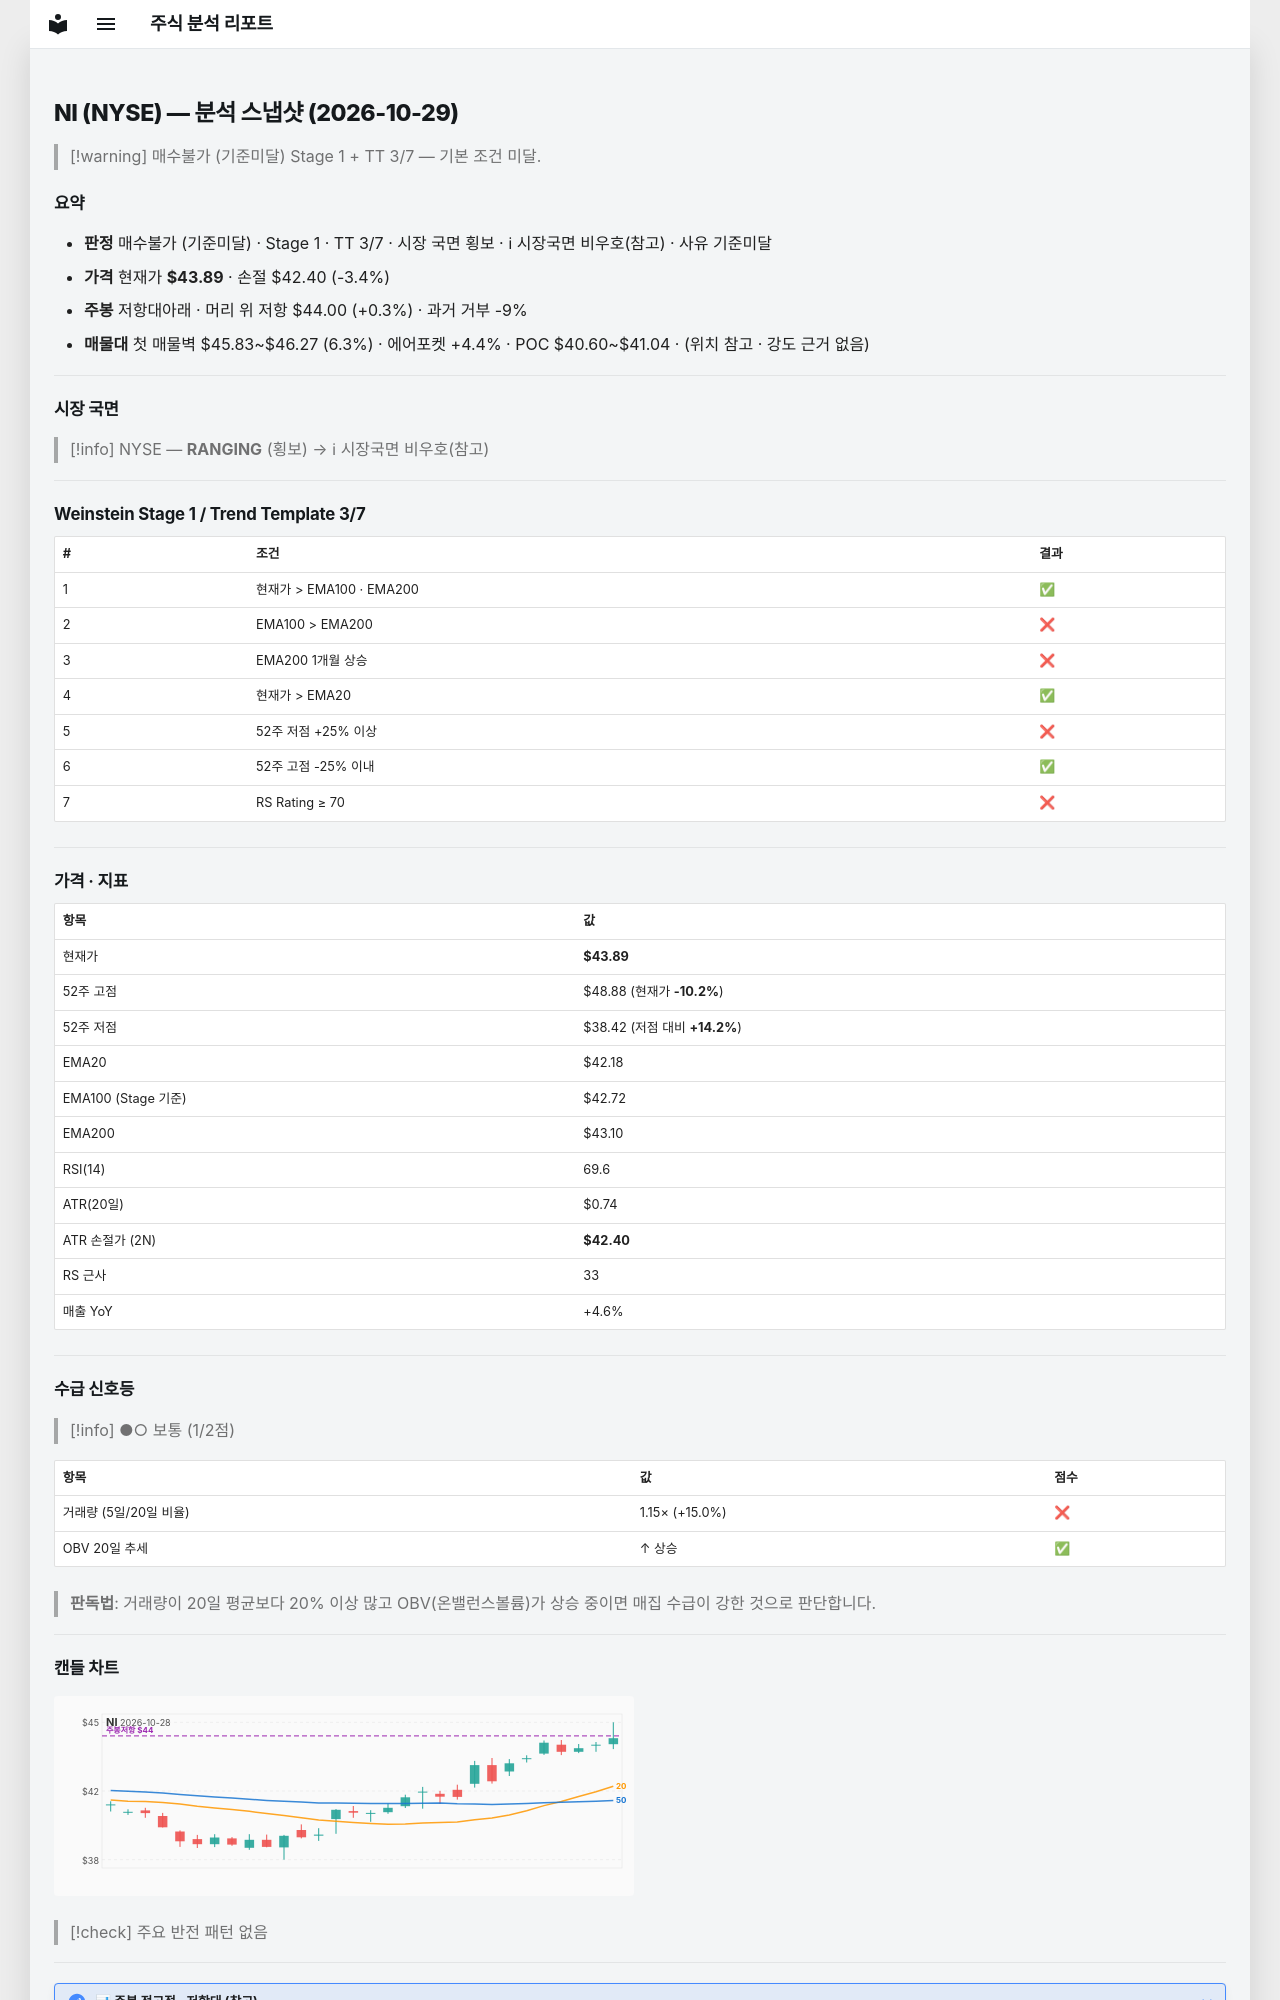

repository: soloandco/stock-reports · page: snapshots/NI-2026-10-29/index.html · generator: mkdocs

---
type: analysis-snapshot
title: NI 분석 스냅샷
ticker: NI
market: NYSE
created: 2026-10-29
updated: 2026-10-29
bar-date: 2026-10-28
verdict: 매수불가
verdict-reason: 기준미달
real-rr: 0.08
sma50-gap-pct: 4.1
weekly-position: 저항대아래
weekly-overhead-price: 44.00
weekly-overhead-pct: 0.3
stage: 1
trend-template-score: 3
tt-max: 7
ma-set: ema-20-100-200
price: 43.88999938964844
stop-price: 42.404036879745554
market-regime: RANGING
supply-demand-score: 1/2
supply-demand-label: 보통
status: tracking
tags:
  - stock-agent
  - watchlist
  - NI
  - analysis
related:
  - "[[analysis-template]]"
---

# NI (NYSE) — 분석 스냅샷 (2026-10-29)

> [!warning] 매수불가 (기준미달)
> Stage 1 + TT 3/7 — 기본 조건 미달.

## 요약

- **판정** 매수불가 (기준미달) · Stage 1 · TT 3/7 · 시장 국면 횡보 · ℹ 시장국면 비우호(참고) · 사유 기준미달
- **가격** 현재가 **$43.89** · 손절 $42.40 (-3.4%)
- **주봉** 저항대아래 · 머리 위 저항 $44.00 (+0.3%) · 과거 거부 -9%
- **매물대** 첫 매물벽 $45.83~$46.27 (6.3%) · 에어포켓 +4.4% · POC $40.60~$41.04 · (위치 참고 · 강도 근거 없음)

---

## 시장 국면

> [!info] NYSE — **RANGING** (횡보) → ℹ 시장국면 비우호(참고)

---

## Weinstein Stage 1 / Trend Template 3/7

| # | 조건 | 결과 |
|---|------|------|
| 1 | 현재가 > EMA100 · EMA200 | ✅ |
| 2 | EMA100 > EMA200 | ❌ |
| 3 | EMA200 1개월 상승 | ❌ |
| 4 | 현재가 > EMA20 | ✅ |
| 5 | 52주 저점 +25% 이상 | ❌ |
| 6 | 52주 고점 -25% 이내 | ✅ |
| 7 | RS Rating ≥ 70 | ❌ |

---

## 가격 · 지표

| 항목 | 값 |
|------|---|
| 현재가 | **$43.89** |
| 52주 고점 | $48.88 (현재가 **-10.2%**) |
| 52주 저점 | $38.42 (저점 대비 **+14.2%**) |
| EMA20 | $42.18 |
| EMA100 (Stage 기준) | $42.72 |
| EMA200 | $43.10 |
| RSI(14) | 69.6 |
| ATR(20일) | $0.74 |
| ATR 손절가 (2N) | **$42.40** |
| RS 근사 | 33 |
| 매출 YoY | +4.6% |

---
## 수급 신호등

> [!info] ●○ 보통 (1/2점)

| 항목 | 값 | 점수 |
|------|------|------|
| 거래량 (5일/20일 비율) | 1.15× (+15.0%) | ❌ |
| OBV 20일 추세 | ↑ 상승 | ✅ |

> **판독법**: 거래량이 20일 평균보다 20% 이상 많고 OBV(온밸런스볼륨)가 상승 중이면 매집 수급이 강한 것으로 판단합니다.

---
